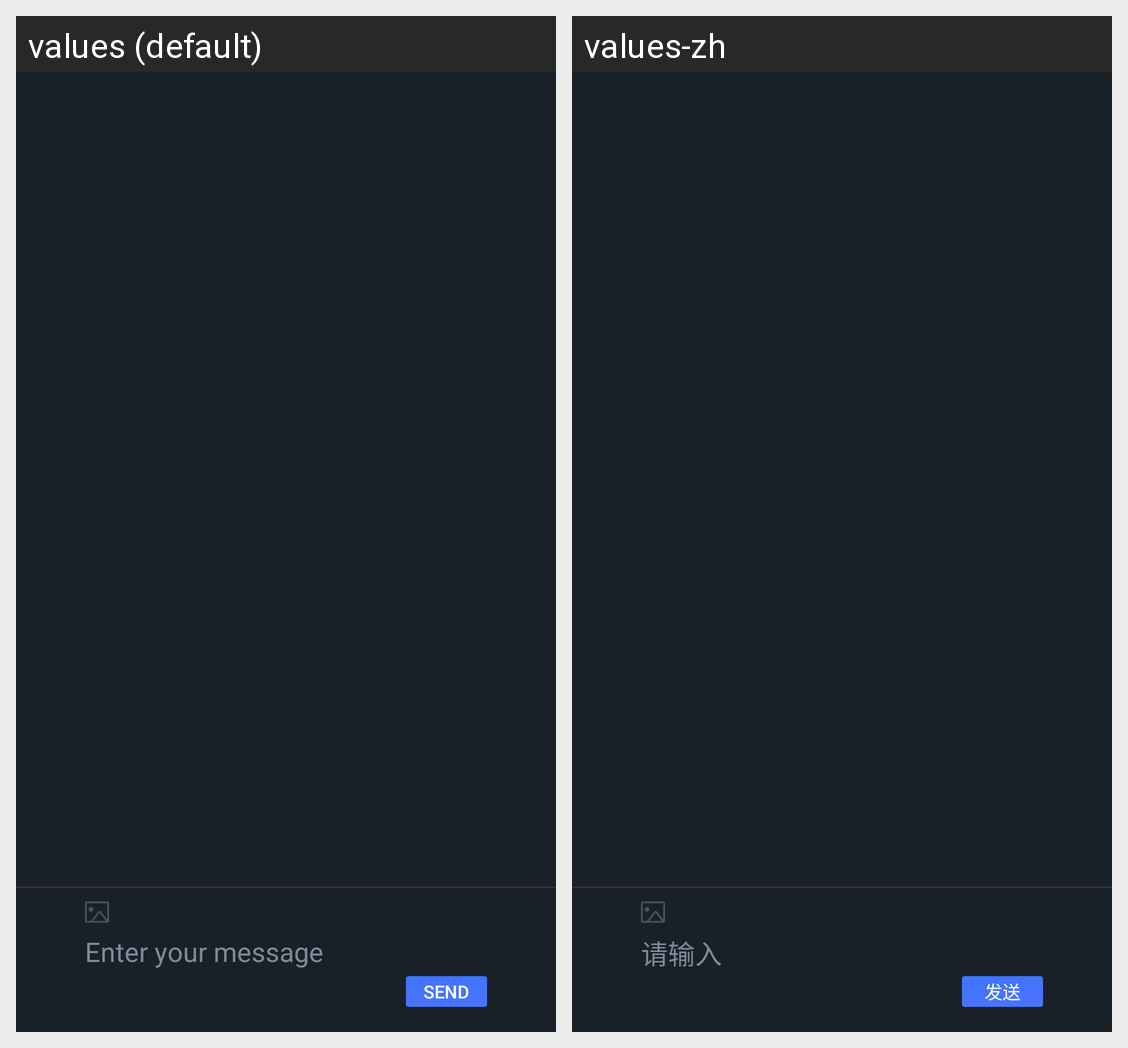

For this localized Android screen grid, give each drawn string resource with its value in every locale shown.
Android screen res/layout/fragment_chatroom.xml rendered under 2 locales, left to right: values (default), values-zh. Device: Nexus 5 (rendered at 1080×1920; each locale shown at half size, 540×960, under a caption strip naming it); theme Theme.MaterialComponents.DayNight.NoActionBar.
Strings drawn on this screen, with the default value and each locale's value (text and hints the layout hard-codes, and strings that could not be matched under every locale, appear in the picture but are not listed):

hint_im_message
  values: Enter your message
  values-zh: 请输入

send_message
  values: Send
  values-zh: 发送
